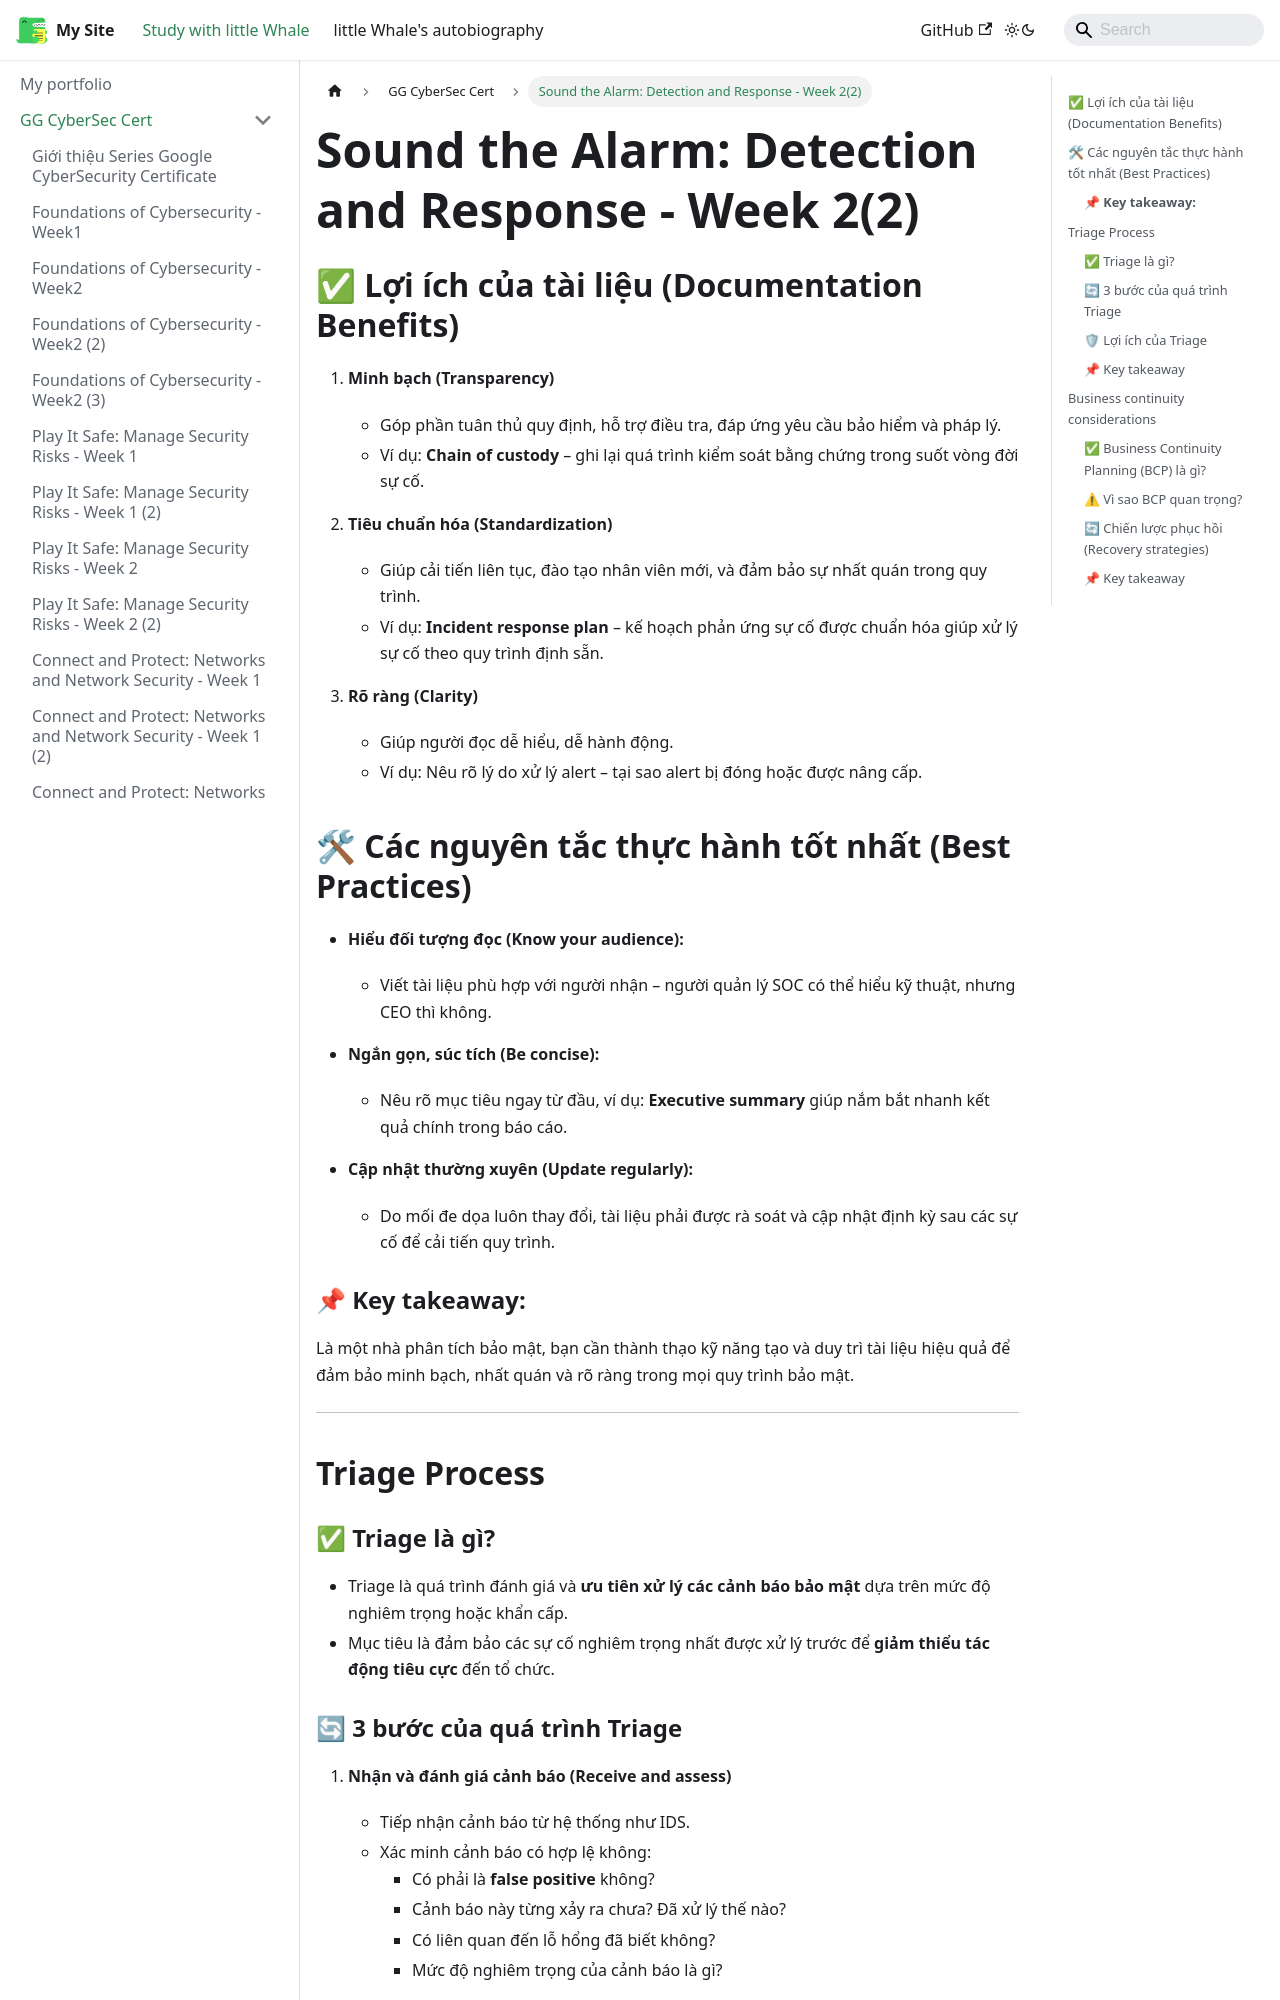

repository: ThienAnUIT2022/little-docusaur · page: docs/google-cybersec-cert/course6-week2-2.html · generator: docusaurus

---
title: "Sound the Alarm: Detection and Response - Week 2(2)"
sidebar_position: 32
---

## ✅ Lợi ích của tài liệu (Documentation Benefits)

1. **Minh bạch (Transparency)**

   - Góp phần tuân thủ quy định, hỗ trợ điều tra, đáp ứng yêu cầu bảo hiểm và pháp lý.
   - Ví dụ: **Chain of custody** – ghi lại quá trình kiểm soát bằng chứng trong suốt vòng đời sự cố.

2. **Tiêu chuẩn hóa (Standardization)**

   - Giúp cải tiến liên tục, đào tạo nhân viên mới, và đảm bảo sự nhất quán trong quy trình.
   - Ví dụ: **Incident response plan** – kế hoạch phản ứng sự cố được chuẩn hóa giúp xử lý sự cố theo quy trình định sẵn.

3. **Rõ ràng (Clarity)**
   - Giúp người đọc dễ hiểu, dễ hành động.
   - Ví dụ: Nêu rõ lý do xử lý alert – tại sao alert bị đóng hoặc được nâng cấp.

## 🛠 Các nguyên tắc thực hành tốt nhất (Best Practices)

- **Hiểu đối tượng đọc (Know your audience):**

  - Viết tài liệu phù hợp với người nhận – người quản lý SOC có thể hiểu kỹ thuật, nhưng CEO thì không.

- **Ngắn gọn, súc tích (Be concise):**

  - Nêu rõ mục tiêu ngay từ đầu, ví dụ: **Executive summary** giúp nắm bắt nhanh kết quả chính trong báo cáo.

- **Cập nhật thường xuyên (Update regularly):**
  - Do mối đe dọa luôn thay đổi, tài liệu phải được rà soát và cập nhật định kỳ sau các sự cố để cải tiến quy trình.

### 📌 **Key takeaway:**

Là một nhà phân tích bảo mật, bạn cần thành thạo kỹ năng tạo và duy trì tài liệu hiệu quả để đảm bảo minh bạch, nhất quán và rõ ràng trong mọi quy trình bảo mật.

---

## Triage Process

### ✅ Triage là gì?

- Triage là quá trình đánh giá và **ưu tiên xử lý các cảnh báo bảo mật** dựa trên mức độ nghiêm trọng hoặc khẩn cấp.
- Mục tiêu là đảm bảo các sự cố nghiêm trọng nhất được xử lý trước để **giảm thiểu tác động tiêu cực** đến tổ chức.
